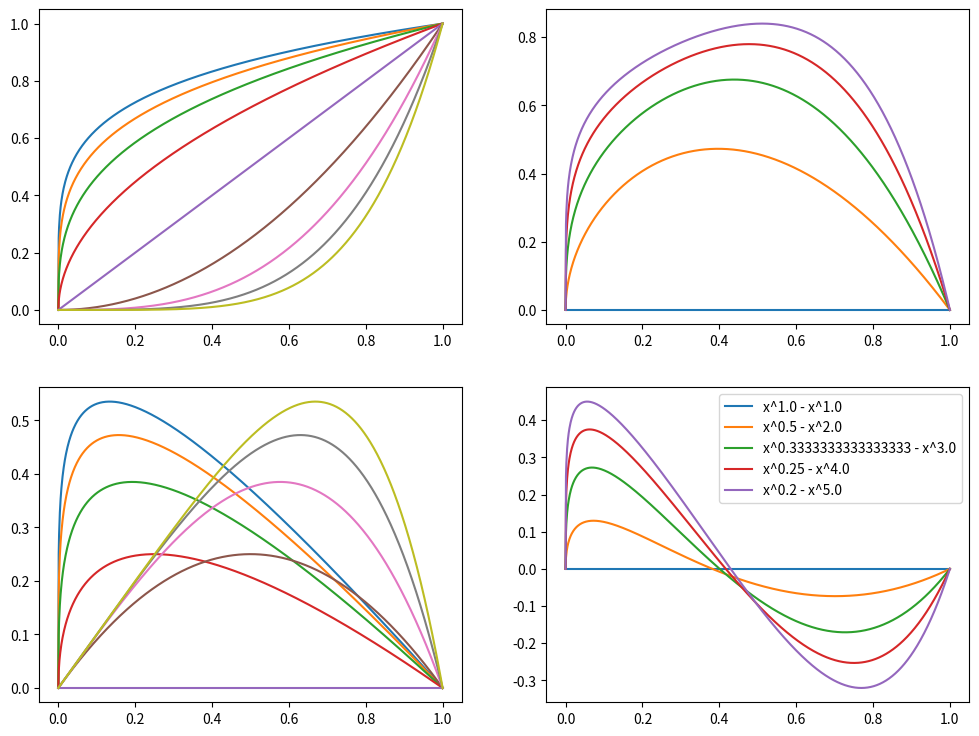

Write the Python code that produced this figure.
import matplotlib.pyplot as plt
import numpy as np

coeffs = np.ones([1])

n = 5
for i in range(1, n):
    coeffs = np.insert(coeffs, 0, 1 / (i + 1))
    coeffs = np.append(coeffs, i + 1)

x = np.linspace(0.0, 1.0, num=1000)
fig, axs = plt.subplots(2, 2, figsize=(12, 9))

Y = []
y_diff = []

for k, i in enumerate(coeffs):
    Y.append(np.power(x, i))
    axs[0][0].plot(x, Y[k], label=f"x^{i}")

for k in range(len(Y)):
    if k < 5:
        y_diff.append(Y[k] - Y[4])
    else:
        y_diff.append(Y[4] - Y[k])

    axs[1][0].plot(x, y_diff[k], label=f"y=x^{i} - y=x")

for k in range(n):
    axs[0][1].plot(x, np.subtract(Y[4 - k], Y[4 + k]), label=f"x^{k+1} - x^1/{k+1}")
    axs[1][1].plot(
        x,
        np.subtract(y_diff[4 - k], y_diff[4 + k]),
        label=f"x^{coeffs[4-k]} - x^{coeffs[4+k]}",
    )


plt.legend()
plt.show()
